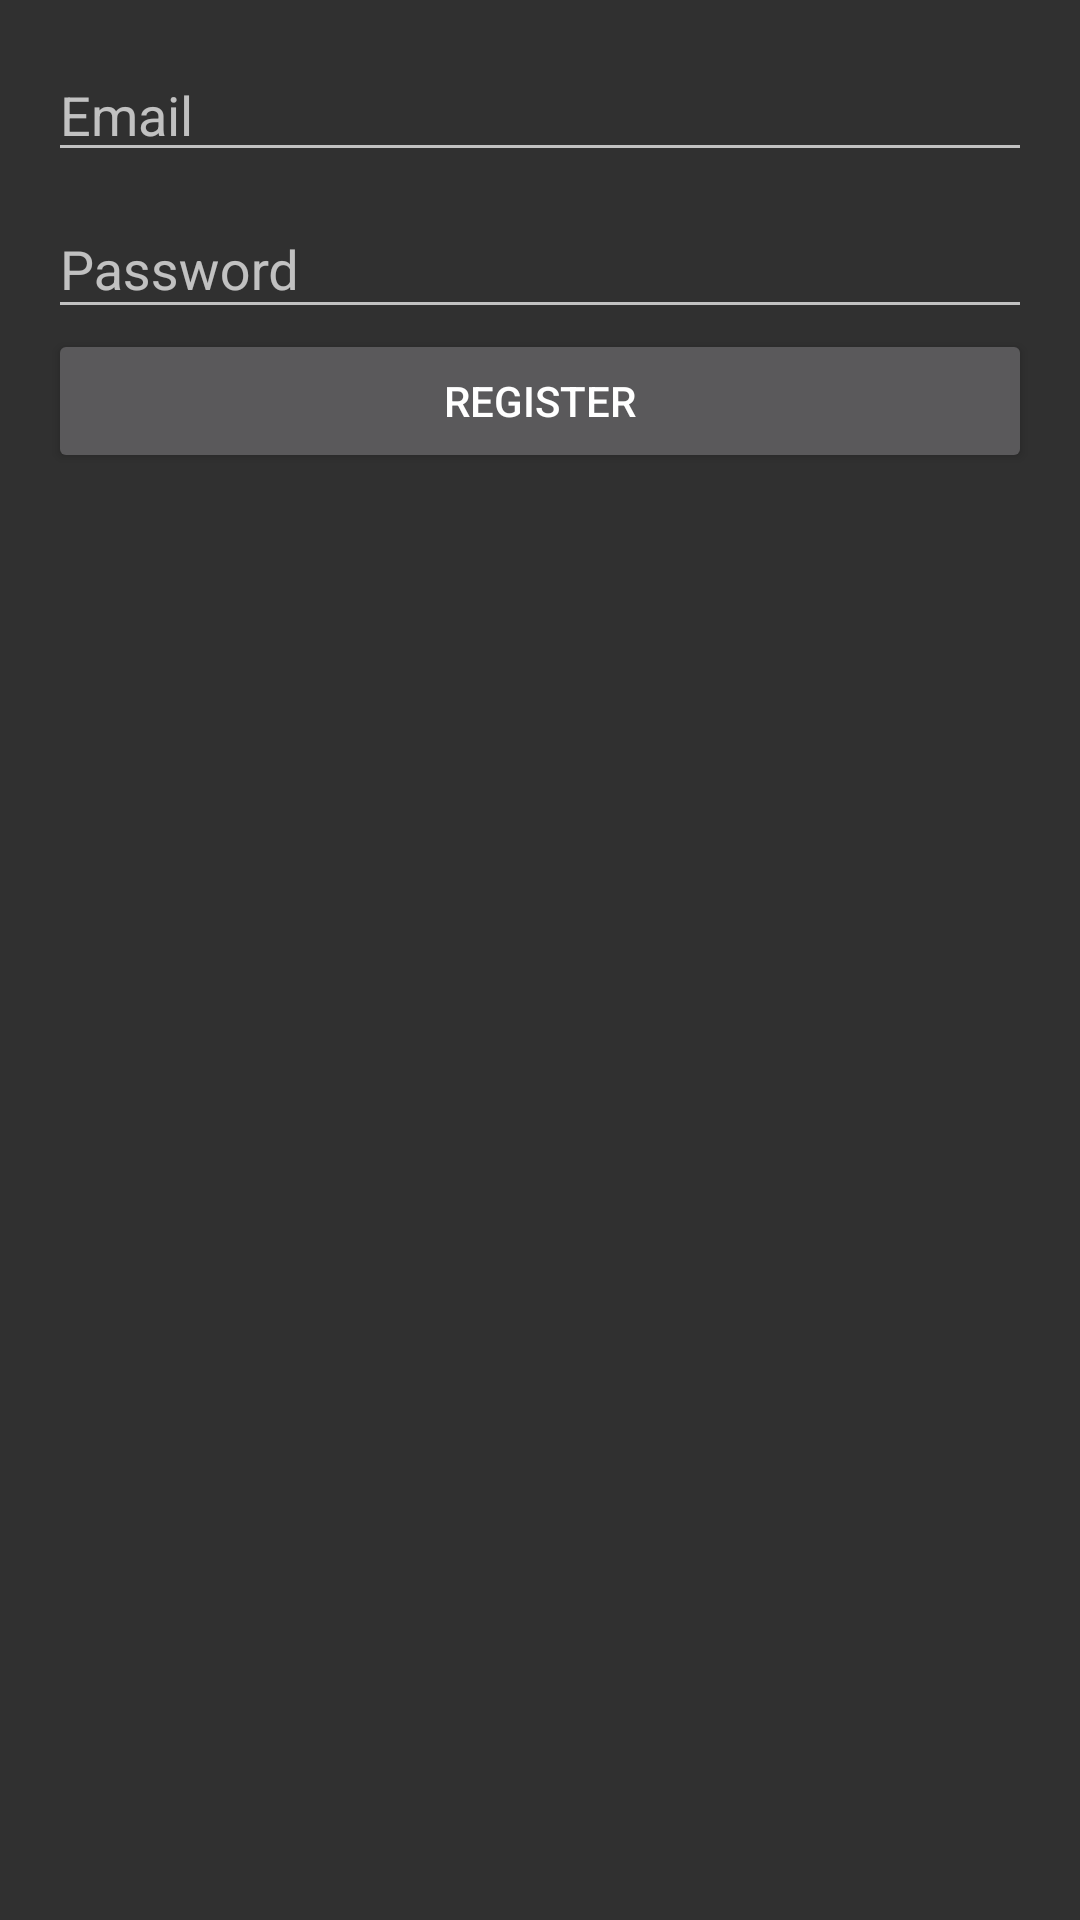

Produce the Android XML layout that renders to this screen, including the resource entries it uses.
<!-- AndroidManifest.xml: application theme Theme.AppCompat -->
<!-- res/layout/activity_register.xml -->
<?xml version="1.0" encoding="utf-8"?>
<androidx.constraintlayout.widget.ConstraintLayout
    xmlns:android="http://schemas.android.com/apk/res/android"
    xmlns:app="http://schemas.android.com/apk/res-auto"
    android:layout_width="match_parent"
    android:layout_height="match_parent"
    android:fitsSystemWindows="true"
    android:padding="16dp">

    <EditText
        android:id="@+id/emailEditText"
        android:layout_width="match_parent"
        android:layout_height="wrap_content"
        android:autofillHints=""
        android:hint="@string/email"
        android:inputType="textEmailAddress"
        android:importantForAutofill="yes"
        app:layout_constraintTop_toTopOf="parent"
        app:layout_constraintStart_toStartOf="parent"
        app:layout_constraintEnd_toEndOf="parent" />

    <com.google.android.material.textfield.TextInputLayout
        android:id="@+id/passwordInputLayout"
        android:layout_width="match_parent"
        android:layout_height="wrap_content"
        android:hint="@string/password"
        app:layout_constraintTop_toBottomOf="@id/emailEditText"
        app:layout_constraintStart_toStartOf="parent"
        app:layout_constraintEnd_toEndOf="parent">

        <com.google.android.material.textfield.TextInputEditText
            android:id="@+id/passwordEditText"
            android:layout_width="match_parent"
            android:layout_height="wrap_content"
            android:inputType="textPassword"
            android:importantForAutofill="yes" />

    </com.google.android.material.textfield.TextInputLayout>

    <Button
        android:id="@+id/registerButton"
        android:layout_width="match_parent"
        android:layout_height="wrap_content"
        android:text="@string/register"
        app:layout_constraintTop_toBottomOf="@id/passwordInputLayout"
        app:layout_constraintStart_toStartOf="parent"
        app:layout_constraintEnd_toEndOf="parent" />

</androidx.constraintlayout.widget.ConstraintLayout>
<!-- resources referenced by this layout -->
<resources>
  <string name="email">Email</string>
  <string name="password">Password</string>
  <string name="register">Register</string>
</resources>
